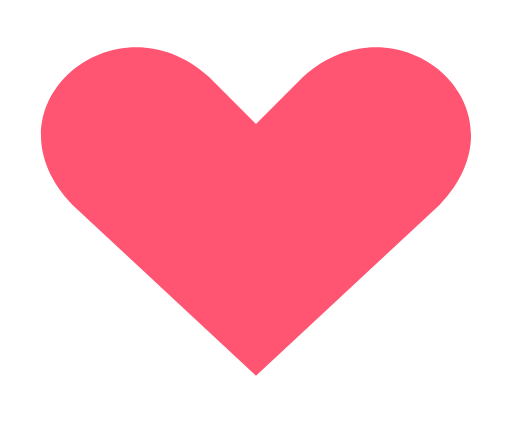
t = 0.00 s
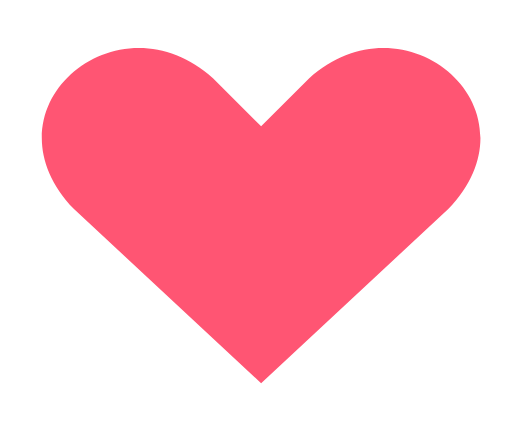
t = 0.13 s
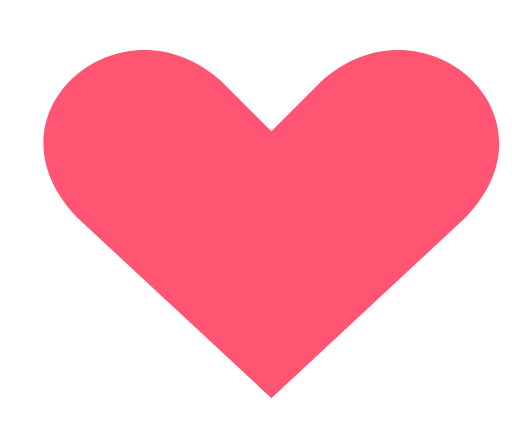
t = 0.38 s
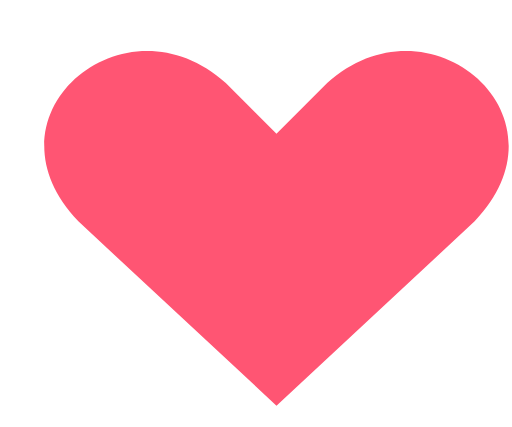
t = 0.50 s
t = 0.63 s: frame unchanged from t = 0.38 s, image omitted
t = 0.88 s: frame unchanged from t = 0.13 s, image omitted

The animated SVG that drew these frames (rendered in a browser with its animation timeline set to each time). Animation: 1 SMIL element (animateTransform=1); one cycle of 1.00 s, repeats indefinitely.

<svg xmlns="http://www.w3.org/2000/svg" viewBox="0 0 120 100" width="120" height="100" role="img" aria-labelledby="t"><title id="t">Beating heart icon</title><path d="M60 88 17 48C-5 25 27 -2 49 18L60 29 71 18C93 -2 125 25 103 48Z" fill="#ff5573"><animateTransform attributeName="transform" type="scale" values="1;1.08;1" dur="1s" repeatCount="indefinite" additive="sum" /></path></svg>
